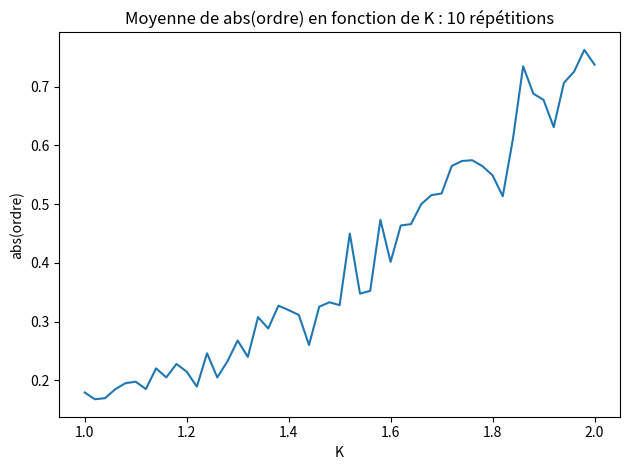

Python code for this plot:
import numpy as np
import matplotlib.pyplot as plt
from scipy.integrate import solve_ivp

np.random.seed(40)

class OSCI:
    def __init__(self, N, K):
        """
        Initializes the OSCI class with the given parameters.

        Parameters:
        N (int): The number of oscillators.
        K (float): The coupling strength.
        """
        self.N = N
        self.K = K
        self.t_n = 0

        self.pulse = np.random.normal(0, 1, N)
        self.pulse -= np.mean(self.pulse)

        self.omega = np.random.uniform(-np.pi, np.pi, N)
        self.ordre = np.sum(np.exp(1j * self.omega)) / self.N

    def KURA(self, t, omega):
        """
        Calculates the derivative of the phase angles of the oscillators.

        Parameters:
        t (float): The current time.
        omega (ndarray): The current phase angles of the oscillators.

        Returns:
        ndarray: The derivative of the phase angles of the oscillators.
        """
        ordre = np.sum(np.exp(1j * omega)) / self.N
        omega_dot = self.pulse + self.K * \
            np.abs(ordre) * np.sin(np.angle(ordre) - omega)
        return omega_dot

    def solve(self, tmax, step):
        """
        Solves the differential equation for the given time range.

        Parameters:
        tmax (float): The maximum time to solve for.
        step (int): The number of time steps to use.

        Returns:
        OdeResult: The solution of the differential equation.
        """
        t = np.linspace(self.t_n, tmax, step)

        sol = solve_ivp(fun=self.KURA, t_span=(
            self.t_n, tmax), y0=self.omega, t_eval=t)
        
        self.sol = sol
        self.omega = sol.y[:, -1]
        self.ordre = np.sum(np.exp(1j * self.omega)) / self.N
        self.t_n += t[-1]

        return sol

    def graph(self):
        """
        Plots the current state of the oscillators.

        Creates a scatter plot of the current state of the oscillators, with the x-axis representing the cosine of the oscillator's phase and the y-axis representing the sine of the oscillator's phase. The plot also includes a circle with radius 1 centered at the origin, which represents the unit circle. The current order parameter is plotted as a green dot, and the current value of K and t_n are included in the plot title. The resulting plot is saved as a PDF file and displayed.
        """
        circle = plt.Circle((0, 0), 1, fill=False, color='r')
        fig, axs = plt.subplots(1,2)
        axs[0].add_artist(circle)
        axs[0].set_xlim(-1.5, 1.5)
        axs[0].set_ylim(-1.5, 1.5)
        axs[0].scatter(np.cos(self.omega), np.sin(self.omega), color='b')
        axs[0].scatter(np.real(self.ordre), np.imag(self.ordre), color='g')
        axs[0].set_aspect('equal')
        axs[0].grid(True, which='both')
        axs[0].set_title(f'K = {self.K} and t = {self.t_n}')
        axs[0].set_xlabel(r'$\cos$ and $real$')
        axs[0].set_ylabel(r'$\sin$ and $imag$')
        axs[1].plot(np.linspace(0, self.t_n, len(self.abs_list)), self.abs_list)
        axs[1].set_xlabel('t')
        axs[1].set_ylabel('abs(ordre)')
        axs[1].set_title(f'$r(t)$')
        axs[1].set_aspect('equal')
        plt.tight_layout()
        # plt.savefig(f'kura4_{self.N}.pdf')
        plt.show()

    def get_abs_ordre(self) :
        self.abs_list = np.abs(np.sum(np.exp(1j * self.sol.y[:, sol.t >= 50]), axis=0)) / self.N
        return self.abs_list

k_list = np.linspace(1, 2, 51)
Nrep = 10
abs_tot = np.empty((len(k_list), Nrep))

for i, k in enumerate(k_list):
    for j in range(Nrep):
        oscis = OSCI(100, k)
        sol = oscis.solve(100, 201)
        abs_tot[i, j] = np.mean(oscis.get_abs_ordre())

mean_abs_tot = np.mean(abs_tot, axis=1)
plt.plot(k_list, mean_abs_tot)
plt.xlabel('K')
plt.ylabel('abs(ordre)')
plt.title(f'Moyenne de abs(ordre) en fonction de K : {Nrep} répétitions')
plt.tight_layout()
# plt.savefig(f'kura6_{Nrep}.pdf')
plt.show()